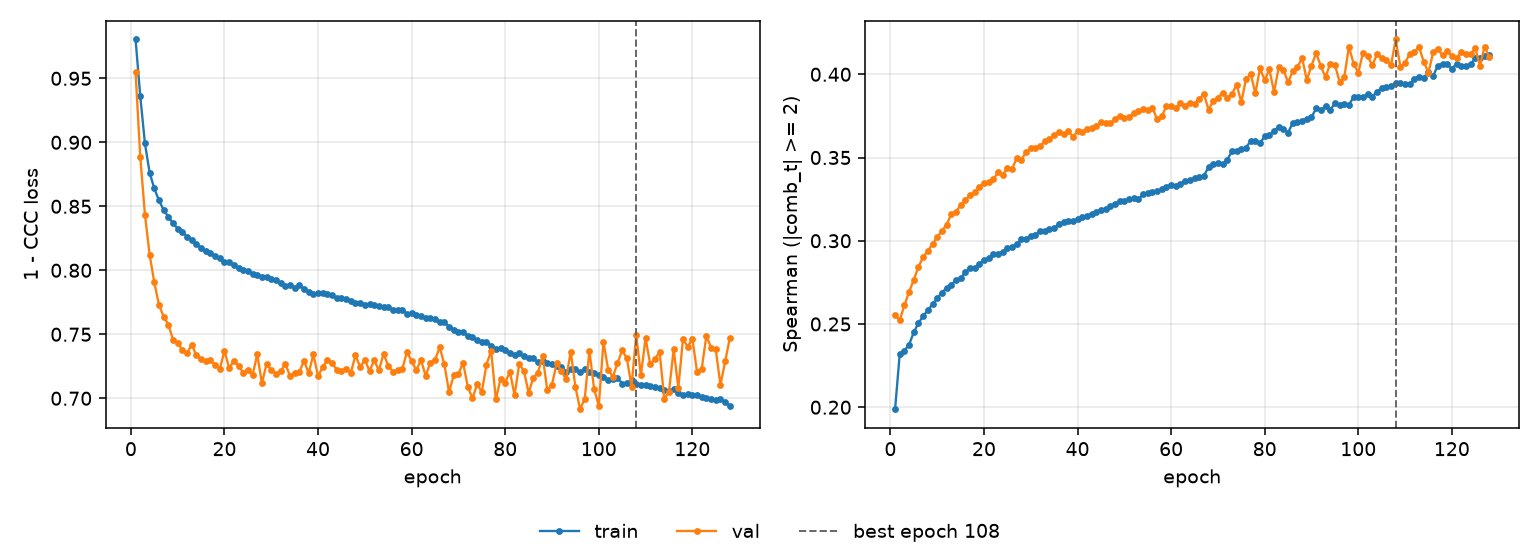

Source data for this figure (header and first rows):
epoch, tr_loss, vl_loss, tr_sp, vl_sp, is_best
1, 0.9803, 0.9547, 0.1988, 0.2552, False
2, 0.9362, 0.8888, 0.2322, 0.2524, False
3, 0.8991, 0.8436, 0.234, 0.2612, False
4, 0.8764, 0.8122, 0.2376, 0.2693, False
5, 0.8639, 0.7906, 0.245, 0.2765, False
6, 0.8547, 0.773, 0.2506, 0.2845, False
7, 0.8471, 0.7637, 0.2548, 0.29, False
8, 0.842, 0.7576, 0.2583, 0.294, False
9, 0.8367, 0.7458, 0.2619, 0.2978, False
10, 0.8326, 0.743, 0.2655, 0.3022, False
11, 0.8299, 0.7377, 0.2689, 0.3058, False
12, 0.8262, 0.7354, 0.2717, 0.3096, False
13, 0.8233, 0.7419, 0.2734, 0.3158, False
14, 0.8202, 0.7335, 0.2765, 0.3172, False
15, 0.8176, 0.7304, 0.2775, 0.3215, False
16, 0.8149, 0.7289, 0.2811, 0.3243, False
17, 0.8131, 0.7297, 0.2836, 0.3274, False
18, 0.8108, 0.7262, 0.2838, 0.3292, False
19, 0.8094, 0.7228, 0.2863, 0.3322, False
20, 0.8063, 0.7372, 0.2884, 0.3344, False
21, 0.8066, 0.7235, 0.2894, 0.3352, False
22, 0.804, 0.7292, 0.2923, 0.337, False
23, 0.8018, 0.7255, 0.2923, 0.341, False
24, 0.7999, 0.72, 0.2934, 0.3394, False
25, 0.7995, 0.7224, 0.2958, 0.344, False
26, 0.7973, 0.7181, 0.2964, 0.343, False
27, 0.7963, 0.7342, 0.2978, 0.3498, False
28, 0.7946, 0.7118, 0.3011, 0.3487, False
29, 0.7944, 0.7268, 0.301, 0.3533, False
30, 0.793, 0.722, 0.303, 0.3555, False
31, 0.7924, 0.7193, 0.3037, 0.3557, False
32, 0.7897, 0.721, 0.3056, 0.3569, False
33, 0.788, 0.7268, 0.3061, 0.3597, False
34, 0.7884, 0.7175, 0.3072, 0.3609, False
35, 0.7865, 0.72, 0.3078, 0.3633, False
36, 0.7883, 0.7203, 0.31, 0.3651, False
37, 0.7852, 0.7294, 0.3111, 0.3639, False
38, 0.7831, 0.7194, 0.3119, 0.366, False
39, 0.7818, 0.7345, 0.3121, 0.3625, False
40, 0.7822, 0.7171, 0.3129, 0.3657, False
41, 0.7821, 0.7246, 0.3141, 0.3653, False
42, 0.7811, 0.7301, 0.3151, 0.3672, False
43, 0.7806, 0.7273, 0.3161, 0.3679, False
44, 0.7783, 0.7223, 0.3171, 0.3689, False
45, 0.778, 0.7214, 0.3186, 0.3712, False
46, 0.7774, 0.7229, 0.319, 0.3707, False
47, 0.776, 0.7199, 0.3208, 0.3705, False
48, 0.7746, 0.7335, 0.3222, 0.3731, False
49, 0.7745, 0.7245, 0.3237, 0.3749, False
50, 0.7727, 0.73, 0.3238, 0.3738, False
51, 0.7733, 0.7214, 0.3249, 0.3744, False
52, 0.7725, 0.7297, 0.3254, 0.3767, False
53, 0.7723, 0.7218, 0.3248, 0.3779, False
54, 0.7713, 0.7345, 0.3278, 0.3788, False
55, 0.7712, 0.7255, 0.3289, 0.3784, False
56, 0.7687, 0.7207, 0.3291, 0.3799, False
57, 0.769, 0.7223, 0.3297, 0.373, False
58, 0.7686, 0.7228, 0.3309, 0.375, False
59, 0.7662, 0.7361, 0.3323, 0.3807, False
60, 0.7664, 0.7291, 0.3337, 0.3812, False
... 68 more rows
